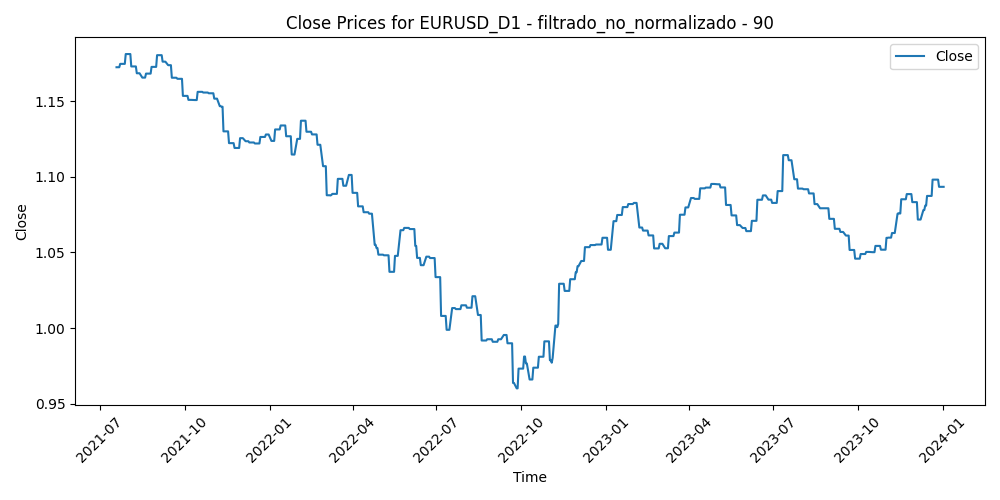

Values plotted in this chart, from the file beside it:
Time, Close, Volume, diferencia_media_90
2021-07-19, 1.172, 55364, 0.01927
2021-07-20, 1.172, 54548, 0.02098
2021-07-21, 1.172, 43895, 0.01939
2021-07-22, 1.172, 49996, 0.02156
2021-07-23, 1.175, 38407, 0.02129
2021-07-26, 1.175, 42153, 0.01814
2021-07-27, 1.175, 46093, 0.0167
2021-07-28, 1.175, 51176, 0.01409
2021-07-29, 1.181, 40272, 0.009808
2021-07-30, 1.181, 43653, 0.01162
2021-08-02, 1.181, 36192, 0.01153
2021-08-03, 1.181, 37586, 0.01236
2021-08-04, 1.173, 39762, 0.01528
2021-08-05, 1.173, 36854, 0.01586
2021-08-06, 1.173, 37198, 0.023
2021-08-09, 1.173, 36714, 0.02533
2021-08-10, 1.168, 32059, 0.02677
2021-08-11, 1.168, 34797, 0.02468
2021-08-12, 1.168, 28636, 0.02541
2021-08-13, 1.168, 28017, 0.0188
2021-08-16, 1.166, 29596, 0.02059
2021-08-17, 1.166, 39746, 0.02707
2021-08-18, 1.166, 39093, 0.02669
2021-08-19, 1.166, 47163, 0.0296
2021-08-20, 1.168, 35980, 0.02697
2021-08-23, 1.168, 34229, 0.02205
2021-08-24, 1.168, 31585, 0.02057
2021-08-25, 1.168, 35052, 0.01877
2021-08-26, 1.173, 37333, 0.02055
2021-08-27, 1.173, 42043, 0.01576
2021-08-30, 1.173, 28335, 0.0154
2021-08-31, 1.173, 44272, 0.01391
2021-09-01, 1.18, 39160, 0.01047
2021-09-02, 1.18, 31968, 0.006654
2021-09-03, 1.18, 40106, 0.006185
2021-09-06, 1.18, 22859, 0.006811
2021-09-07, 1.176, 42117, 0.00939
2021-09-08, 1.176, 44805, 0.01184
2021-09-09, 1.176, 46982, 0.01076
2021-09-10, 1.176, 41130, 0.01171
2021-09-13, 1.174, 39899, 0.01132
2021-09-14, 1.174, 44953, 0.01161
2021-09-15, 1.174, 43513, 0.01016
2021-09-16, 1.174, 44478, 0.01453
2021-09-17, 1.165, 41952, 0.01832
2021-09-20, 1.165, 43872, 0.01776
2021-09-21, 1.165, 43768, 0.01734
2021-09-22, 1.165, 52622, 0.02049
2021-09-23, 1.165, 48608, 0.01491
2021-09-24, 1.165, 38918, 0.01624
2021-09-27, 1.165, 44874, 0.01822
2021-09-28, 1.165, 56412, 0.01871
2021-09-29, 1.153, 54580, 0.0267
2021-09-30, 1.153, 55969, 0.02805
2021-10-01, 1.153, 54177, 0.02576
2021-10-04, 1.153, 43925, 0.02244
2021-10-05, 1.151, 41719, 0.024
2021-10-06, 1.151, 52217, 0.02734
2021-10-07, 1.151, 41219, 0.02702
2021-10-08, 1.151, 44128, 0.02423
... 579 more rows
